Run: headless pygame with SDL's dummy video driver; simulated clock (each Clock.tick advances the game by its frame time, no real sleeping); random seed 0; keys injected as events and as key.get_pressed() state; no mouse input.
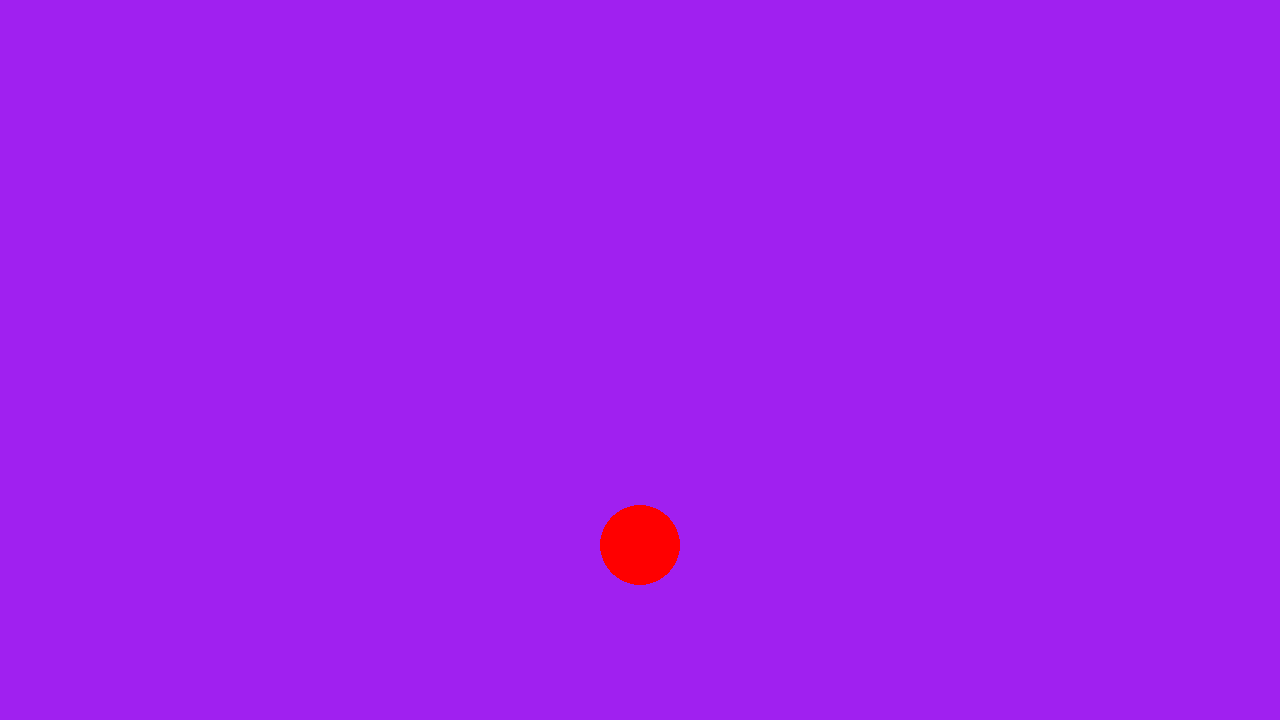
Frame 1 of 4 · flips 1–60 · no input
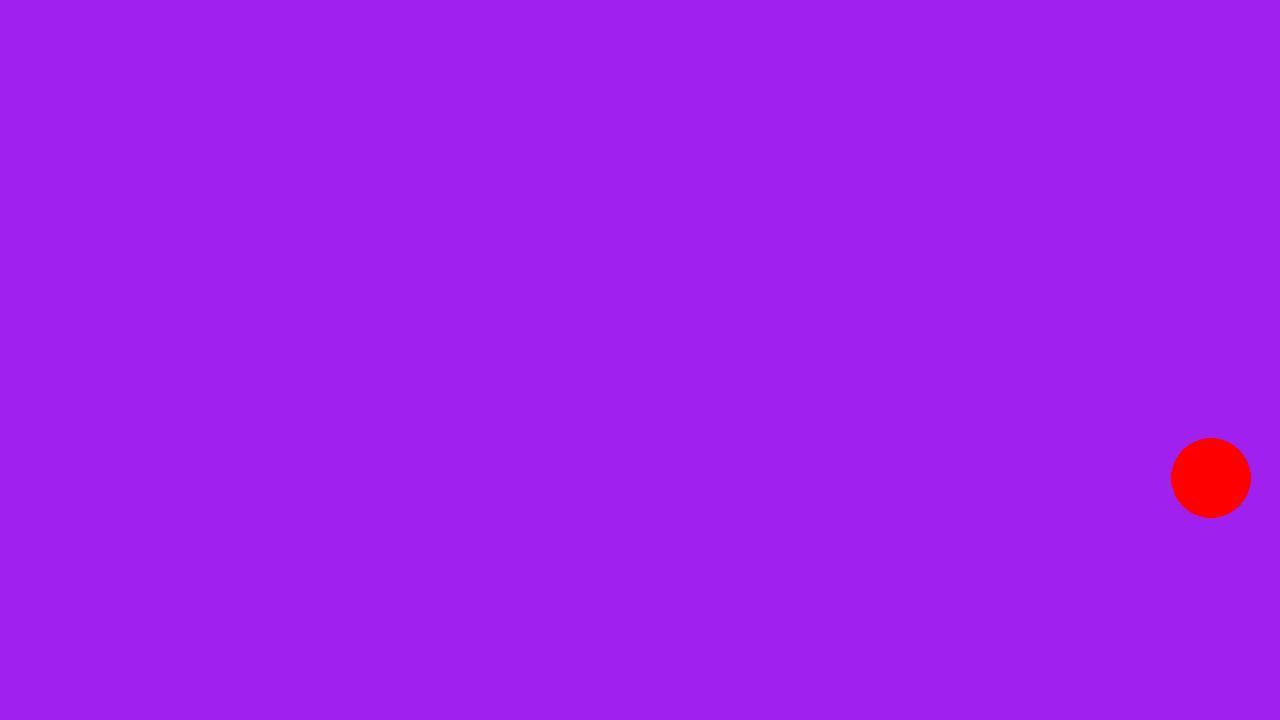
Frame 2 of 4 · flips 61–180 · tapped SPACE, RETURN · held RIGHT (→), D
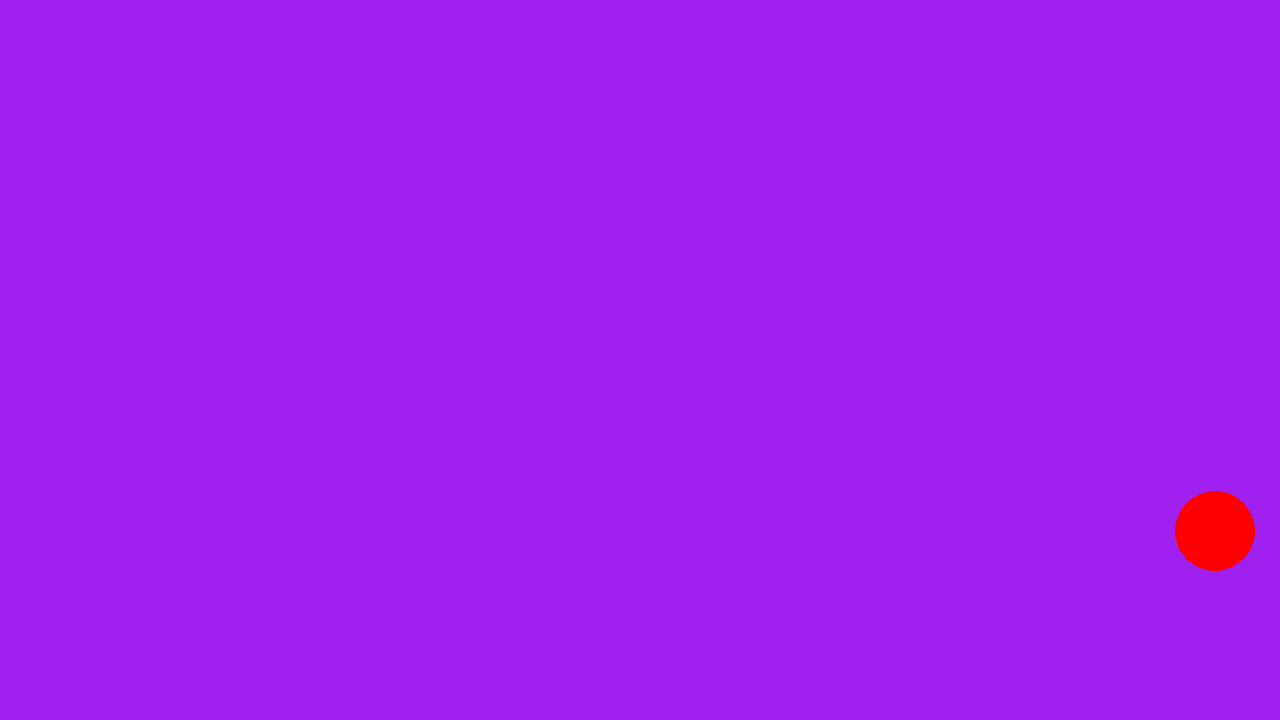
Frame 3 of 4 · flips 181–300 · held DOWN (↓), S
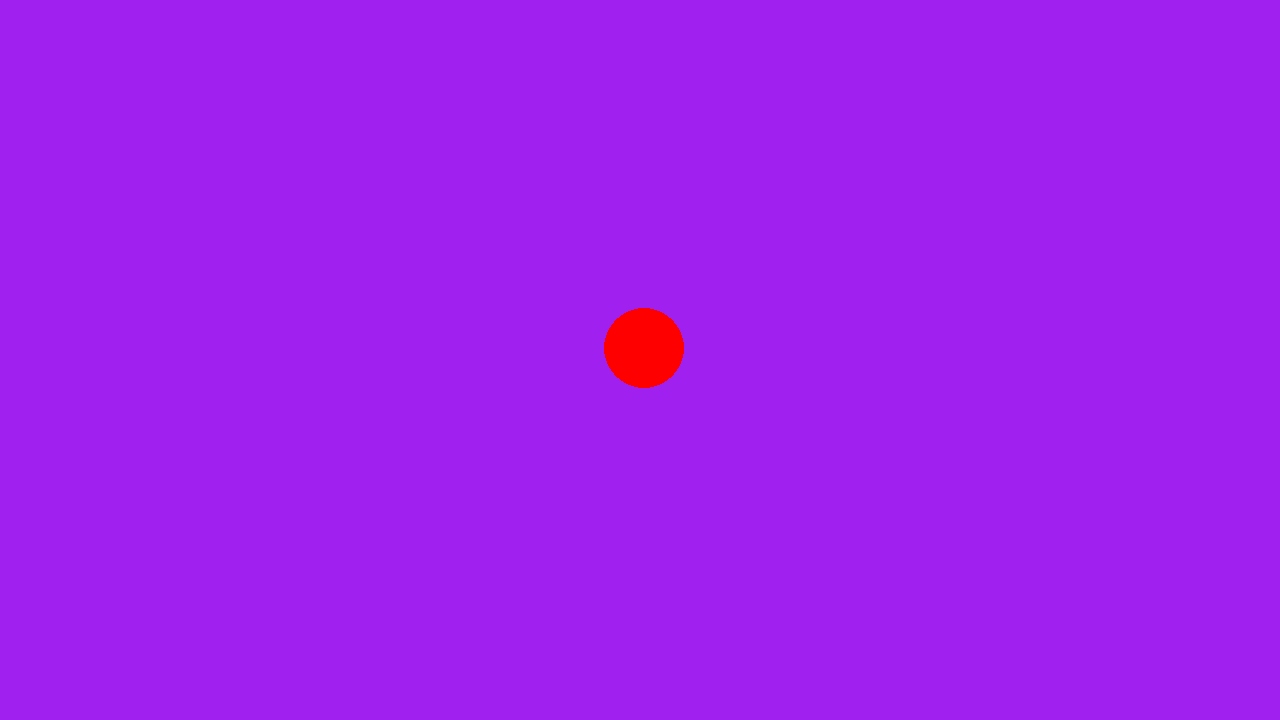
Frame 4 of 4 · flips 301–420 · held LEFT (←), A, UP (↑), W

The pygame program that drew these frames:

# Example file showing a circle moving on screen
import pygame
import random
import math

# pygame setup
pygame.init()
screen = pygame.display.set_mode((1280, 720))

borders = [40, (screen.get_width() - 40), screen.get_height() - 40, 40]
border_left = borders[0]
border_right = borders[1]
border_bottom = borders[2]
border_top = borders[3]


clock = pygame.time.Clock()
running = True
dt = 0

bounce = 0
bounced = False

player_pos = pygame.Vector2(screen.get_width() / 2, screen.get_height() / 2)

while running:
    # poll for events
    # pygame.QUIT event means the user clicked X to close your window
    for event in pygame.event.get():
        if event.type == pygame.QUIT:
            running = False

    # fill the screen with a color to wipe away anything from last frame
    screen.fill("purple")

    pygame.draw.circle(screen, "red", player_pos, 40)

    gravity = 200

    player_pos.y += (gravity * dt)

    if bounced == True:
        player_pos.y += 15 * (bounce * dt)
        print(bounce)
        bounce += 60

        if bounce >= 0:
            bounced = False


    keys = pygame.key.get_pressed()
    if keys[pygame.K_w]:
        player_pos.y -= 300 * dt
    if keys[pygame.K_s]:
        player_pos.y += 300 * dt
    if keys[pygame.K_a]:
        player_pos.x -= 300 * dt
    if keys[pygame.K_d]:
        player_pos.x += 300 * dt
    if keys[pygame.K_SPACE]:
        player_pos.y -= 500 * dt

    if player_pos.x < border_left:
        player_pos.x = border_left
    if player_pos.x > border_right:
        player_pos.x = border_right
    if player_pos.y < border_top:
        player_pos.y = border_top
    if player_pos.y >= border_bottom:
        player_pos.y -= 600 * dt
        bounced = True
        bounce = -300


        
    # flip() the display to put your work on screen
    pygame.display.flip()

    # limits FPS to 60
    # dt is delta time in seconds since last frame, used for framerate-
    # independent physics.
    dt = clock.tick(60) / 1000

pygame.quit()
